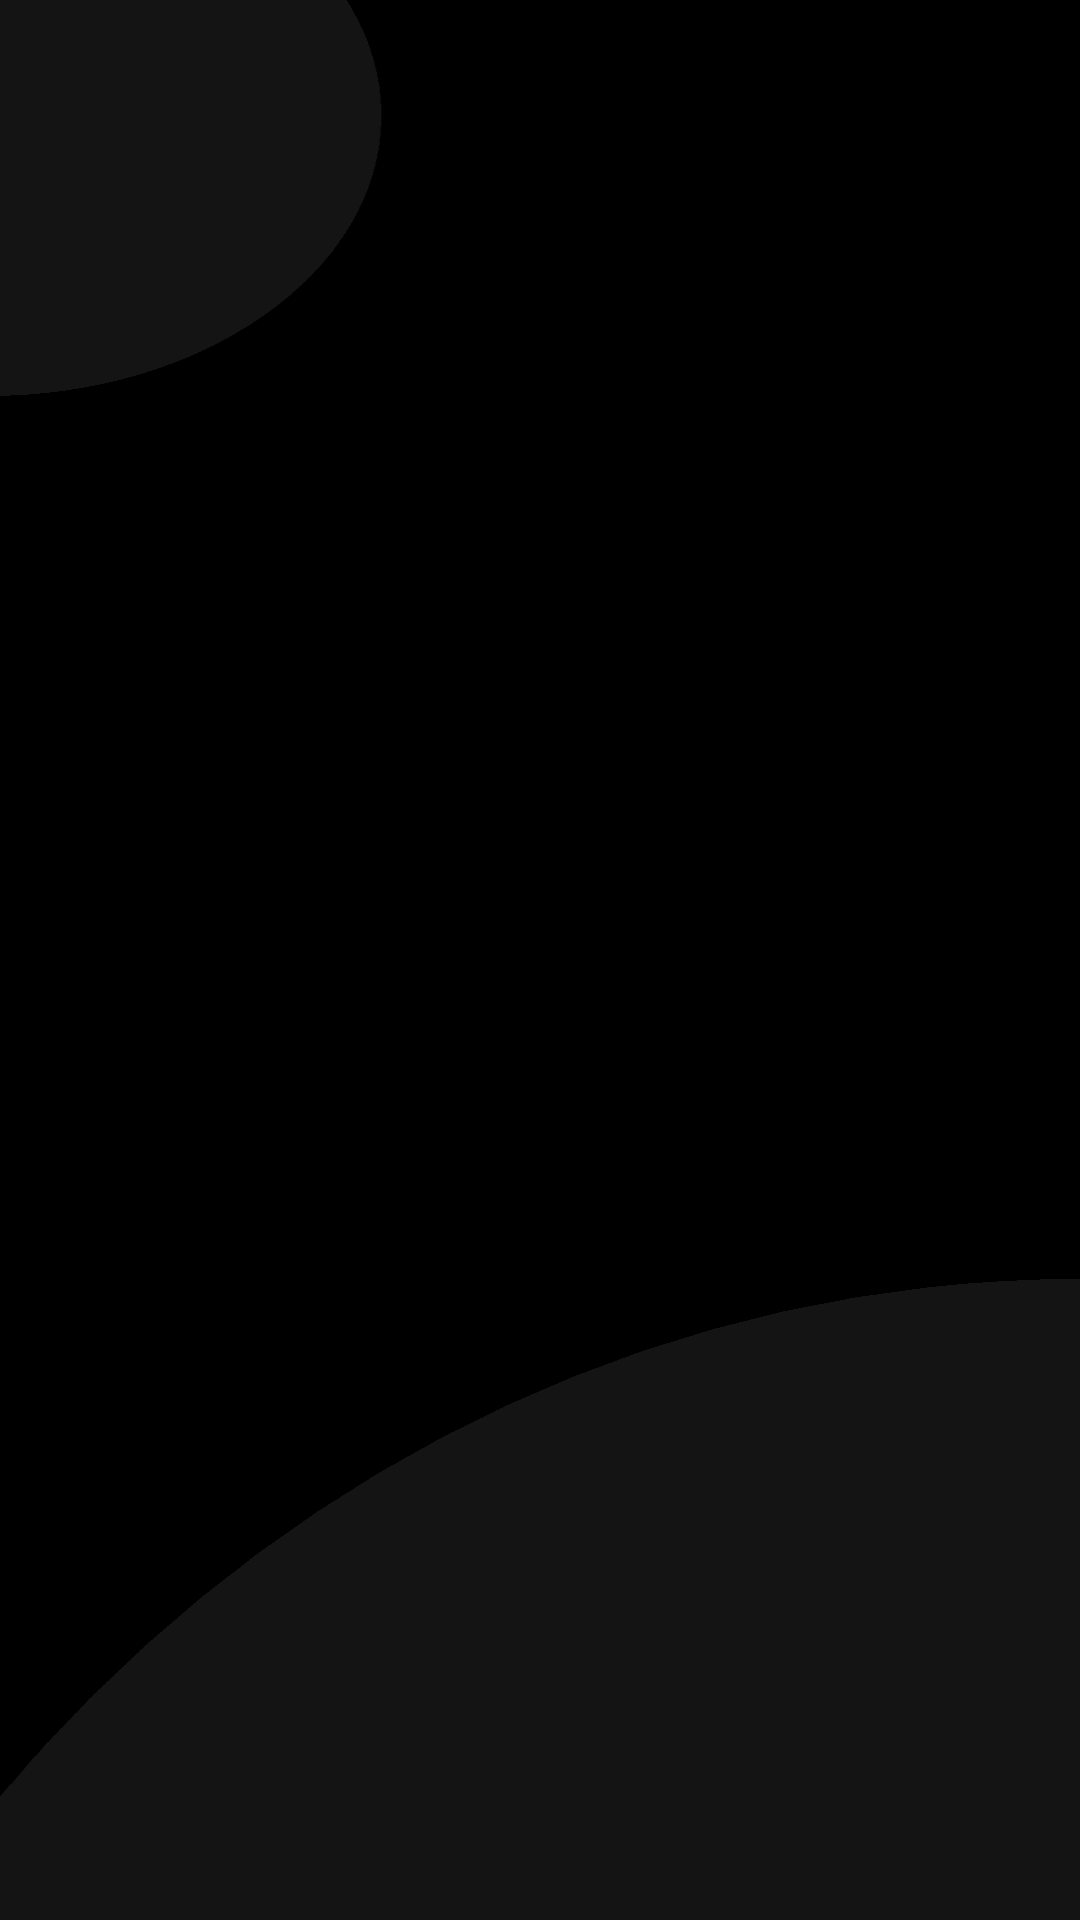

The Android layout XML behind this screen, and the referenced resources:
<!-- AndroidManifest.xml: application theme AppTheme -->
<!-- res/layout/activity_launch.xml -->
<?xml version="1.0" encoding="utf-8"?>
<androidx.constraintlayout.widget.ConstraintLayout xmlns:android="http://schemas.android.com/apk/res/android"
    xmlns:app="http://schemas.android.com/apk/res-auto"
    xmlns:tools="http://schemas.android.com/tools"
    android:layout_width="match_parent"
    android:layout_height="match_parent"
    android:background="@drawable/background"
    android:fitsSystemWindows="true"
    tools:context=".LaunchActivity">

    <ImageView
        android:id="@+id/imageView"
        android:layout_width="220dp"
        android:layout_height="500dp"
        android:src="@drawable/gads_launch"
        app:layout_constraintBottom_toBottomOf="parent"
        app:layout_constraintEnd_toEndOf="parent"
        app:layout_constraintStart_toStartOf="parent"
        app:layout_constraintTop_toTopOf="parent" />

</androidx.constraintlayout.widget.ConstraintLayout>
<!-- resources referenced by this layout -->
<resources>
  <!-- drawable background: png bitmap (drawable, 5107 bytes) -->
  <style name="AppTheme" parent="Theme.AppCompat.NoActionBar">
          
          <item name="colorPrimary">@color/colorPrimary</item>
          <item name="colorPrimaryDark">@color/colorPrimaryDark</item>
          <item name="colorSecondary">@color/colorSecondary</item>
          <item name="colorAccent">@color/colorAccent</item>
          <item name="android:statusBarColor">@android:color/transparent</item>
      </style>
  <color name="colorPrimary">#FFFFFF</color>
  <color name="colorPrimaryDark">#FFFFFF</color>
  <color name="colorSecondary">#000000</color>
  <color name="colorAccent">#141414</color>
</resources>
